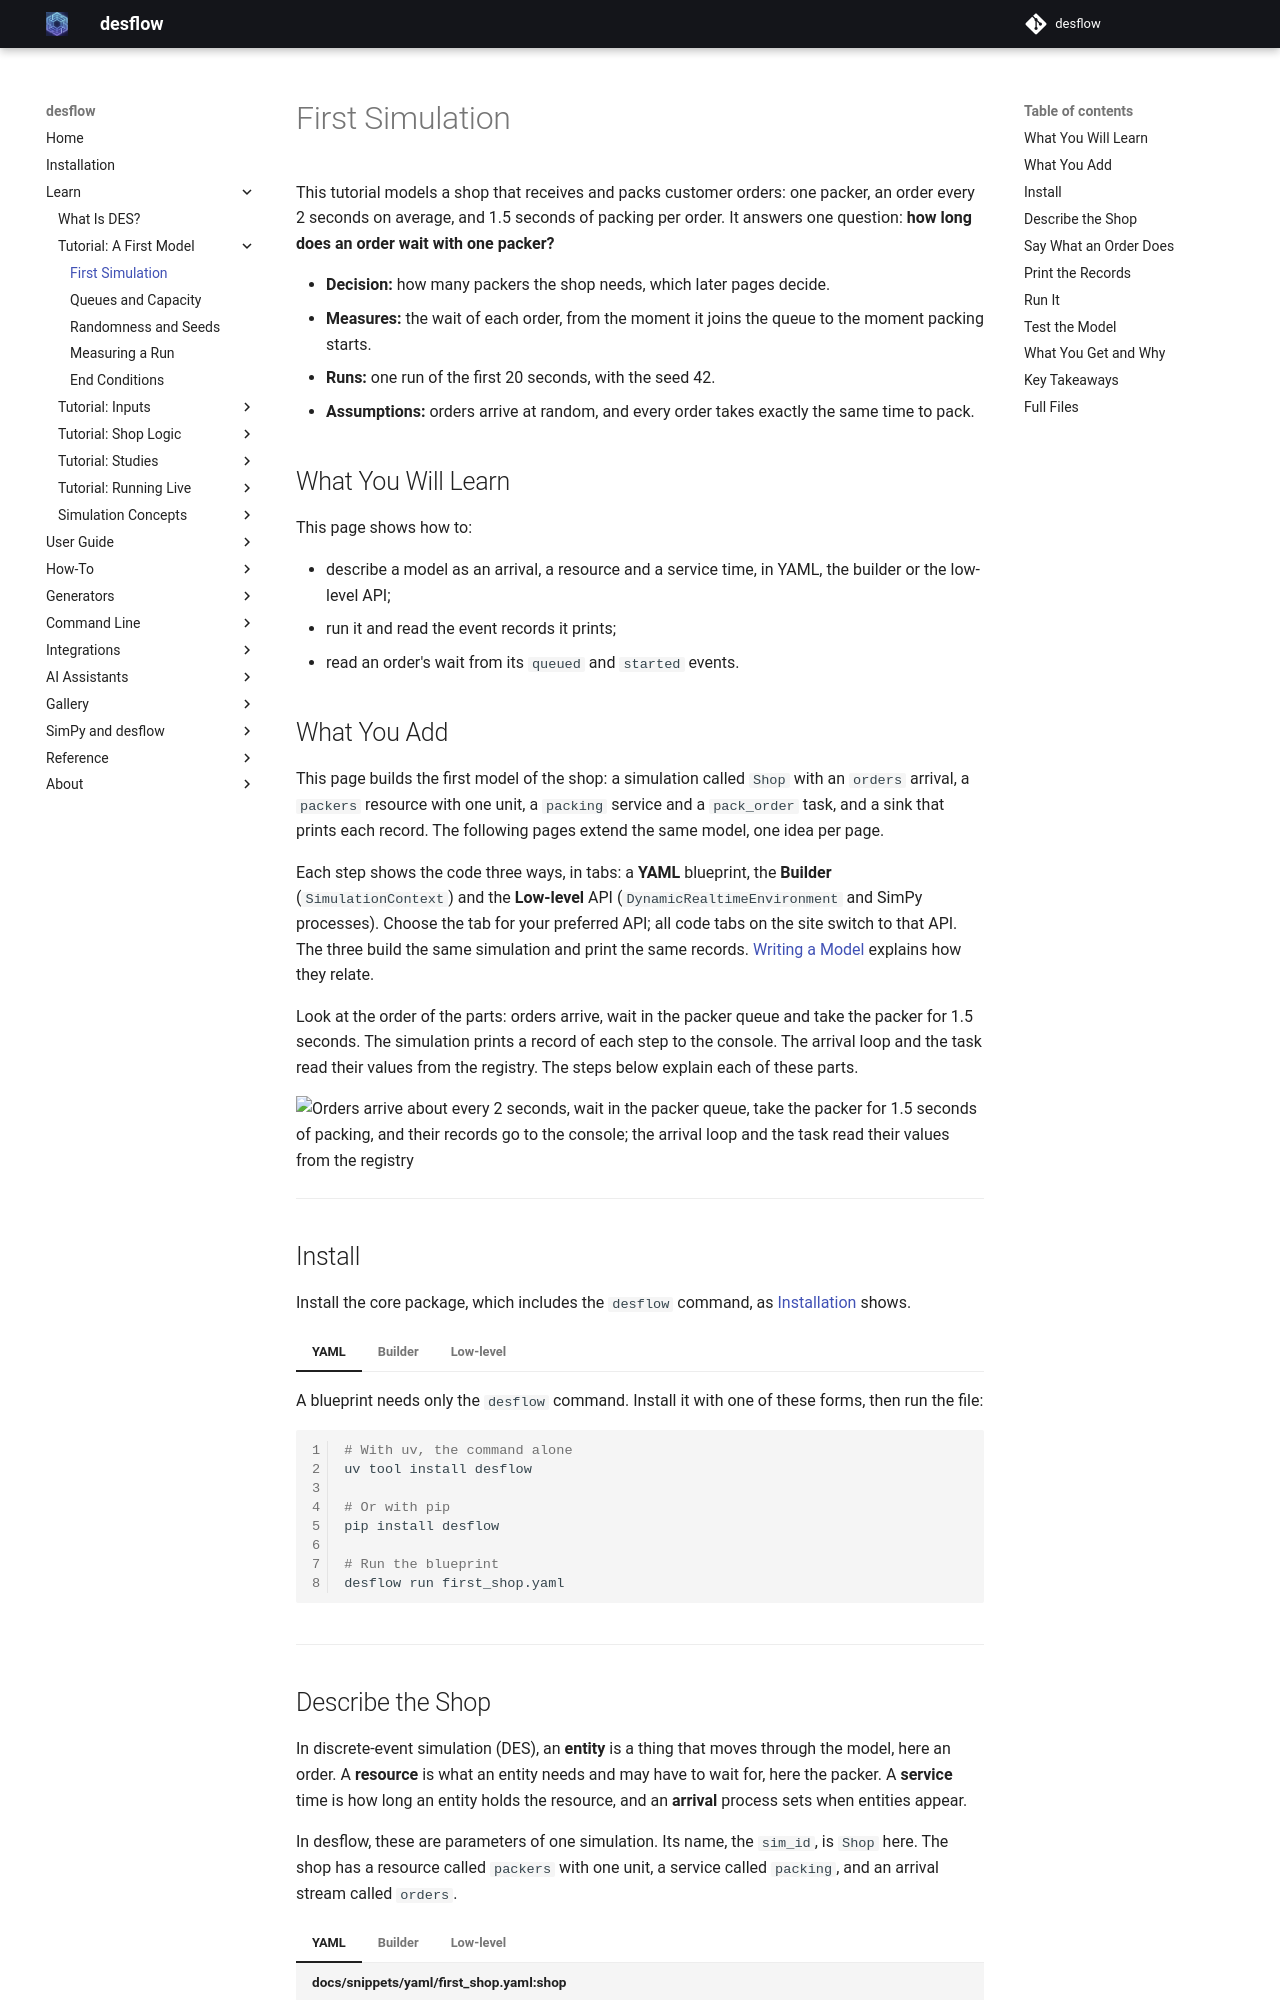

repository: jaehyeon-kim/desflow · page: 1.1/learn/first-model/first-simulation/index.html · generator: mkdocs

# First Simulation

This tutorial models a shop that receives and packs customer orders: one packer, an order every 2 seconds on average, and 1.5 seconds of packing per order. It answers one question: **how long does an order wait with one packer?**

- **Decision:** how many packers the shop needs, which later pages decide.
- **Measures:** the wait of each order, from the moment it joins the queue to the moment packing starts.
- **Runs:** one run of the first 20 seconds, with the seed 42.
- **Assumptions:** orders arrive at random, and every order takes exactly the same time to pack.

## What You Will Learn

This page shows how to:

- describe a model as an arrival, a resource and a service time, in YAML, the builder or the low-level API;
- run it and read the event records it prints;
- read an order's wait from its `queued` and `started` events.

## What You Add

This page builds the first model of the shop: a simulation called `Shop` with an `orders` arrival, a `packers` resource with one unit, a `packing` service and a `pack_order` task, and a sink that prints each record. The following pages extend the same model, one idea per page.

Each step shows the code three ways, in tabs: a **YAML** blueprint, the **Builder** (`SimulationContext`) and the **Low-level** API (`DynamicRealtimeEnvironment` and SimPy processes). Choose the tab for your preferred API; all code tabs on the site switch to that API. The three build the same simulation and print the same records. [Writing a Model](../../user-guide/writing-a-model/index.md) explains how they relate.

Look at the order of the parts: orders arrive, wait in the packer queue and take the packer for 1.5 seconds. The simulation prints a record of each step to the console. The arrival loop and the task read their values from the registry. The steps below explain each of these parts.

![Orders arrive about every 2 seconds, wait in the packer queue, take the packer for 1.5 seconds of packing, and their records go to the console; the arrival loop and the task read their values from the registry](../../assets/diagrams/first-shop.png)

---

## Install

Install the core package, which includes the `desflow` command, as [Installation](../../installation.md#install-the-package) shows.

=== "YAML"

    A blueprint needs only the `desflow` command. Install it with one of these forms, then run the file:

    ```bash
    # With uv, the command alone
    uv tool install desflow

    # Or with pip
    pip install desflow

    # Run the blueprint
    desflow run first_shop.yaml
    ```

=== "Builder"

    A builder model is a Python file, so the Python that runs it must be able to import desflow. `uv tool install desflow` installs the command only. Run the file with one of these forms:

    ```bash
    # With uv, outside a project
    uv run --with desflow python first_shop.py

    # In a uv project, after `uv add desflow`
    uv run python first_shop.py

    # After `pip install desflow`
    python first_shop.py
    ```

    The pages that follow show the plain `python <file>.py` form. Run it with whichever form above you use.

=== "Low-level"

    A low-level model is a Python file, so the Python that runs it must be able to import desflow. `uv tool install desflow` installs the command only. Run the file with one of these forms:

    ```bash
    # With uv, outside a project
    uv run --with desflow python first_shop_low_level.py

    # In a uv project, after `uv add desflow`
    uv run python first_shop_low_level.py

    # After `pip install desflow`
    python first_shop_low_level.py
    ```

    The pages that follow show the plain `python <file>.py` form. Run it with whichever form above you use.

---

## Describe the Shop

In discrete-event simulation (DES), an **entity** is a thing that moves through the model, here an order. A **resource** is what an entity needs and may have to wait for, here the packer. A **service** time is how long an entity holds the resource, and an **arrival** process sets when entities appear.

In desflow, these are parameters of one simulation. Its name, the `sim_id`, is `Shop` here. The shop has a resource called `packers` with one unit, a service called `packing`, and an arrival stream called `orders`.

=== "YAML"

    ```yaml title="docs/snippets/yaml/first_shop.yaml:shop"
    simulation:
      sim_id: Shop
      factor: 1.0  # 1 simulated second takes 1 real second
      random_seed: 42  # the same arrival times on every run

    resources:
      packers: {current_cap: 1, max_cap: 1}

    services:
      # Every order takes exactly 1.5 seconds to pack
      packing: {dist: constant, value: 1.5}

    arrivals:
      # One order every 2 seconds on average; each arrival spawns pack_order
      orders: {dist: exponential, rate: 0.5, spawn: pack_order}
    ```

=== "Builder"

    ```python title="docs/snippets/tutorials/first_shop.py:shop"
    app = (
        # 1 simulated second = 1 real second; a seed gives the same arrivals every run
        SimulationContext(sim_id="Shop", factor=1.0, random_seed=42)
        .add_resource("packers", current_cap=1, max_cap=1)
        # Every order takes exactly 1.5 seconds to pack
        .add_service("packing", dist="constant", value=1.5)
        # One order every 2 seconds on average
        .add_arrival("orders", dist="exponential", rate=0.5)
    )
    ```

=== "Low-level"

    ```python title="docs/snippets/tutorials/first_shop_low_level.py:shop"
    PARAMS = SimParameter(
        sim_id="Shop",
        arrival={"orders": DistributionConfig(dist="exponential", rate=0.5)},
        service={"packing": DistributionConfig(dist="constant", value=1.5)},
        resources={"packers": CapacityConfig(current_cap=1, max_cap=1)},
    )
    SEED = 42  # the same arrival times on every run
    ```

Packing is `constant`, so every order takes 1.5 seconds and only the arrivals are random. The gaps between orders are drawn from an `exponential` distribution with a mean of 2 seconds (30 orders a minute on average), `rate: 0.5`. The seed makes those draws the same on every run, so your trace matches the one below; [Randomness and Seeds](randomness-and-seeds.md) explains it.

The registry holds the model's live values: the settings that can change while the simulation runs. Each value has a path, such as `Shop.arrival.orders.rate` or `Shop.resources.packers.current_cap`. A scenario, or a message from outside the simulation, changes a value through its path, and the run goes on with the new value. [Live Changes](../running-live/live-changes.md) does it on the shop, and [Live Parameters](../../user-guide/live-runs-and-connectors/live-parameters.md) explains how.

---
